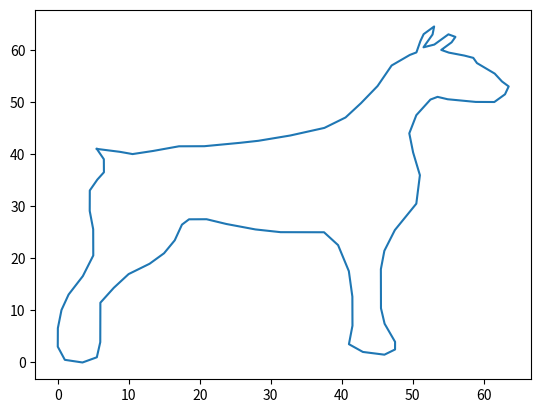

Python code for this plot:
import matplotlib.pyplot as plt

def bin_s(xs,x):
    """
    in the sorted list xs finding index k such that xs[k-1] <= x <= xs[k]
    
    """
    a = 0
    b = len(xs) - 1
    while xs[a] < x <  xs[b]:
        m = (b + a) // 2 

        if xs[m] > x:
            b = m
        elif xs[m] < x:
            a = m +1
        else:
            return m
        
    return a


def d(xs,ys, k):
    """
    calculate f[x_k-1,x_k,x_k+1]
    calculate the equation manually
    f[1,2,3]-- f[2,3] - f[1,2] / 3 - 1
    f[1,2] - f[2] - f[1] / 2 - 1
    f[2,3] - f[3] - f[2] / 3 - 2]
    """
    
    assert 1 <= k <= len(xs) - 1
    x1,x2,x3 = xs[k-1], xs[k], xs[k+1]
    y1,y2,y3 = ys[k-1], ys[k], ys[k+1]

    f_12 =  (y2 - y1) / (x2 - x1)
    f_23 =  (y3 - y2) / (x3 - x2)
    f_123 = (f_23 - f_12) / (x3 - x1)
    return f_123


def get_moments(ts : list[float],yss : list[list[float]]):
    """
    finding moments where we have matrix:
    | 2 (1-l(1))                       | d1    |
    | l(2) 2 (1- l(2))                 | d2    |
    |      l(3) 2 (1- l(3))            | d3    |
    |            ...                   | ...   |
    |                   ... (1-l(n-2)) | d_n-2 |
    |                   l(n-1)    2    | d_n-1 |

    dis represent changed d_i to calculate M-n-1
    
    """
    n = len(ts) - 1
    h = lambda k : ts[k] - ts[k - 1]         #x_k - x_k-1
    l = lambda k : h(k) / (h(k) + h(k + 1))  

    dis = [[0] * len(yss) for _ in range(n)]
    dis[0] = [d(ts,ys,1) for ys in yss]

    w = 2

    for k in range(1,n-1):
        #dis[i] is really d_i+1
        t = l(k+1) / w
        w = 2 - (1 - l(k)) * t
        dis[k] = [d(ts,ys,k+1) - t * dis[k][i] for i,ys in enumerate(yss)]

    print(dis)
    mss = [[0] * len(yss) for _ in range(n+1)]
    # mss[0], mss[n] is set to zero as it should be
    mss[1] = [dis[n-1][i] / w for i in range(len(yss))]    #list of M_(n-1) moments for each of the ys in yss

    for j in range(2,n-1,-1):   
        for k in range(len(yss)):
            mss[j+1][k] = (d(ts,yss[k],j) - (1- l(j)) * mss[j-1][k] - 2 * mss[j-1][k]) / l(j)

    transpose_mss = [[mss[row][col] for row in range(len(mss))] for col in range(len(mss[0]))]
    
    return transpose_mss
    
    
def nifs_from_moments(ts,ys, ms):
    """
    ts  - list of knots, 
    yss - list of lists such that for each ys in yss f(t_k) = y_k, 
    ms  - moments m_k = s''(t_k)
    return NIFS3
    """
    def f(x):
        for i,y in enumerate(ts):
            if x == y:
                return ys[i]
            
        #k such that t_(k-1) < x < t_k   x cant be equal to any of t_k because we looped over them
        k = bin_s(ts,x)  

        x_k1 = ts[k - 1]
        x_k = ts[k]

        h = x_k - x_k1

        m_k1 = ms[k - 1]
        m_k  = ms[k]

        f_k1 = ys[k - 1]
        f_k = ys[k]

        s = (1/h) * (
        (1/6) * m_k1 * (x_k - x)**3
        + (1/6) * m_k * (x - x_k1)**3
        + f_k1 * (x_k - x)
        + f_k   * (x - x_k1)
        - (1/6) * m_k1 * h**2 * (x_k - x)
        - (1/6) * m_k   * h**2 * (x - x_k1)
        )

        return s
    return f

def get_nifs(ts : list[float], yss: list[list[float]]):
    """
    return list of NIFS3 for all lists in yss where values of f(t_k) = y_k
    """
    mss = get_moments(ts,yss)
    nifs = [nifs_from_moments(ts,ys,ms) for ys, ms in zip(yss,mss)]
    return nifs


def plot_nifs(s_x,s_y,m : int):
    points_x = [s_x(i/m) for i in range(m+1)]
    points_y = [s_y(i/m) for i in range(m+1)]

    plt.plot(points_x, points_y)
    plt.show()



ts = [i/95 for i in range(96)]

xs = [
    5.5, 8.5, 10.5, 13.0, 17.0, 20.5, 24.5, 28.0, 32.5, 
    37.5, 40.5, 42.5, 45.0, 47.0, 49.5, 50.5, 51.0, 51.5,
    52.5, 53.0, 52.8, 52.0, 51.5, 53.0, 54.0, 55.0, 56.0,
    55.5, 54.5, 54.0, 55.0, 57.0, 58.5, 59.0, 61.5, 62.5,
    63.5, 63.0, 61.5, 59.0, 55.0, 53.5, 52.5, 50.5, 49.5,
    50.0, 51.0, 50.5, 49.0, 47.5, 46.0, 45.5, 45.5, 45.5,
    46.0, 47.5, 47.5, 46.0, 43.0, 41.0, 41.5, 41.5, 41.0,
    39.5, 37.5, 34.5, 31.5, 28.0, 24.0, 21.0, 18.5, 17.5,
    16.5, 15.0, 13.0, 10.0, 8.0, 6.0, 6.0, 6.0, 5.5, 3.5,
    1.0, 0.0, 0.0, 0.5, 1.5, 3.5, 5.0, 5.0, 4.5, 4.5, 5.5,
    6.5, 6.5, 5.5]

ys = [
    41.0, 40.5, 40.0, 40.5, 41.5, 41.5, 42.0, 42.5, 43.5, 
    45.0, 47.0, 49.5, 53.0, 57.0, 59.0, 59.5, 61.5, 63.0,
    64.0, 64.5, 63.0, 61.5, 60.5, 61.0, 62.0, 63.0, 62.5,
    61.5, 60.5, 60.0, 59.5, 59.0, 58.5, 57.5, 55.5, 54.0,
    53.0, 51.5, 50.0, 50.0, 50.5, 51.0, 50.5, 47.5, 44.0,
    40.5, 36.0, 30.5, 28.0, 25.5, 21.5, 18.0, 14.5, 10.5,
    7.5, 4.0, 2.5, 1.5, 2.0, 3.5, 7.0, 12.5, 17.5, 22.5, 
    25.0, 25.0, 25.0, 25.5, 26.5, 27.5, 27.5, 26.5, 23.5, 
    21.0, 19.0, 17.0, 14.5, 11.5, 8.0, 4.0, 1.0, 0.0, 0.5, 
    3.0, 6.5, 10.0, 13.0, 16.5, 20.5, 25.5, 29.0, 33.0, 35.0, 
    36.5, 39.0, 41.0]



plot_nifs(*get_nifs(ts,[xs,ys]), 10000)
"""
plan:
przerobić tak jak mówił :
najlepiej jak nifs na kazdym odcinku ma równą długość,

zebrać punkty ze zdjęcia
dobrać węzły tak, żeby długość funkcji pomiędzy nimi była taka sama

"""
